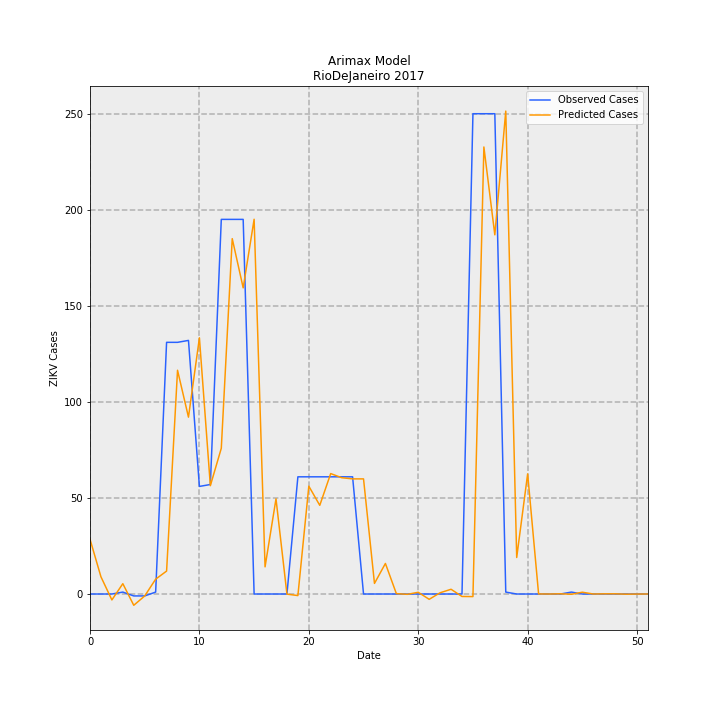

Source data for this figure (header and first rows):
, Observed Cases, Predicted Cases, error
0, 0.0, 28.52, 28.52
1, 0.0, 8.965, 8.965
2, 0.0, -3.088, -3.088
3, 1.0, 5.379, 4.379
4, -1.0, -5.871, -4.871
5, -1.0, -1.012, -0.0119
6, 1.0, 7.723, 6.723
7, 131.0, 11.94, -119.1
8, 131.0, 116.5, -14.53
9, 132.0, 92.06, -39.94
10, 56.0, 133.4, 77.36
11, 57.0, 56.38, -0.62
12, 195.0, 75.86, -119.1
13, 195.0, 185, -10.03
14, 195.0, 159.4, -35.64
15, 0.0, 195.1, 195.1
16, 0.0, 14.14, 14.14
17, 0.0, 49.55, 49.55
18, 0.0, -0.06314, -0.06314
19, 61.0, -0.8154, -61.82
20, 61.0, 56.13, -4.874
21, 61.0, 46.16, -14.84
22, 61.0, 62.69, 1.693
23, 61.0, 60.53, -0.4703
24, 61.0, 59.93, -1.071
25, 0.0, 59.92, 59.92
26, 0.0, 5.52, 5.52
27, 0.0, 15.9, 15.9
28, 0.0, 0.2073, 0.2073
29, 0.0, -0.1628, -0.1628
30, 0.0, 0.8954, 0.8954
31, 0.0, -2.76, -2.76
32, 0.0, 0.6533, 0.6533
33, 0.0, 2.469, 2.469
34, 0.0, -1.284, -1.284
35, 250.0, -1.337, -251.3
36, 250.0, 232.7, -17.31
37, 250.0, 187, -63.04
38, 1.0, 251.4, 250.4
39, 0.0, 19.01, 19.01
40, 0.0, 62.53, 62.53
41, 0.0, 0.04276, 0.04276
42, 0.0, -0.001721, -0.001721
43, 0.0, 0.1174, 0.1174
44, 1.0, -0.13, -1.13
45, 0.0, 0.9351, 0.9351
46, 0.0, 0.005296, 0.005296
47, 0.0, 0.09844, 0.09844
48, 0.0, 0.1034, 0.1034
49, 0.0, -0.09075, -0.09075
50, 0.0, -0.02554, -0.02554
51, 0.0, 0.0124, 0.0124
